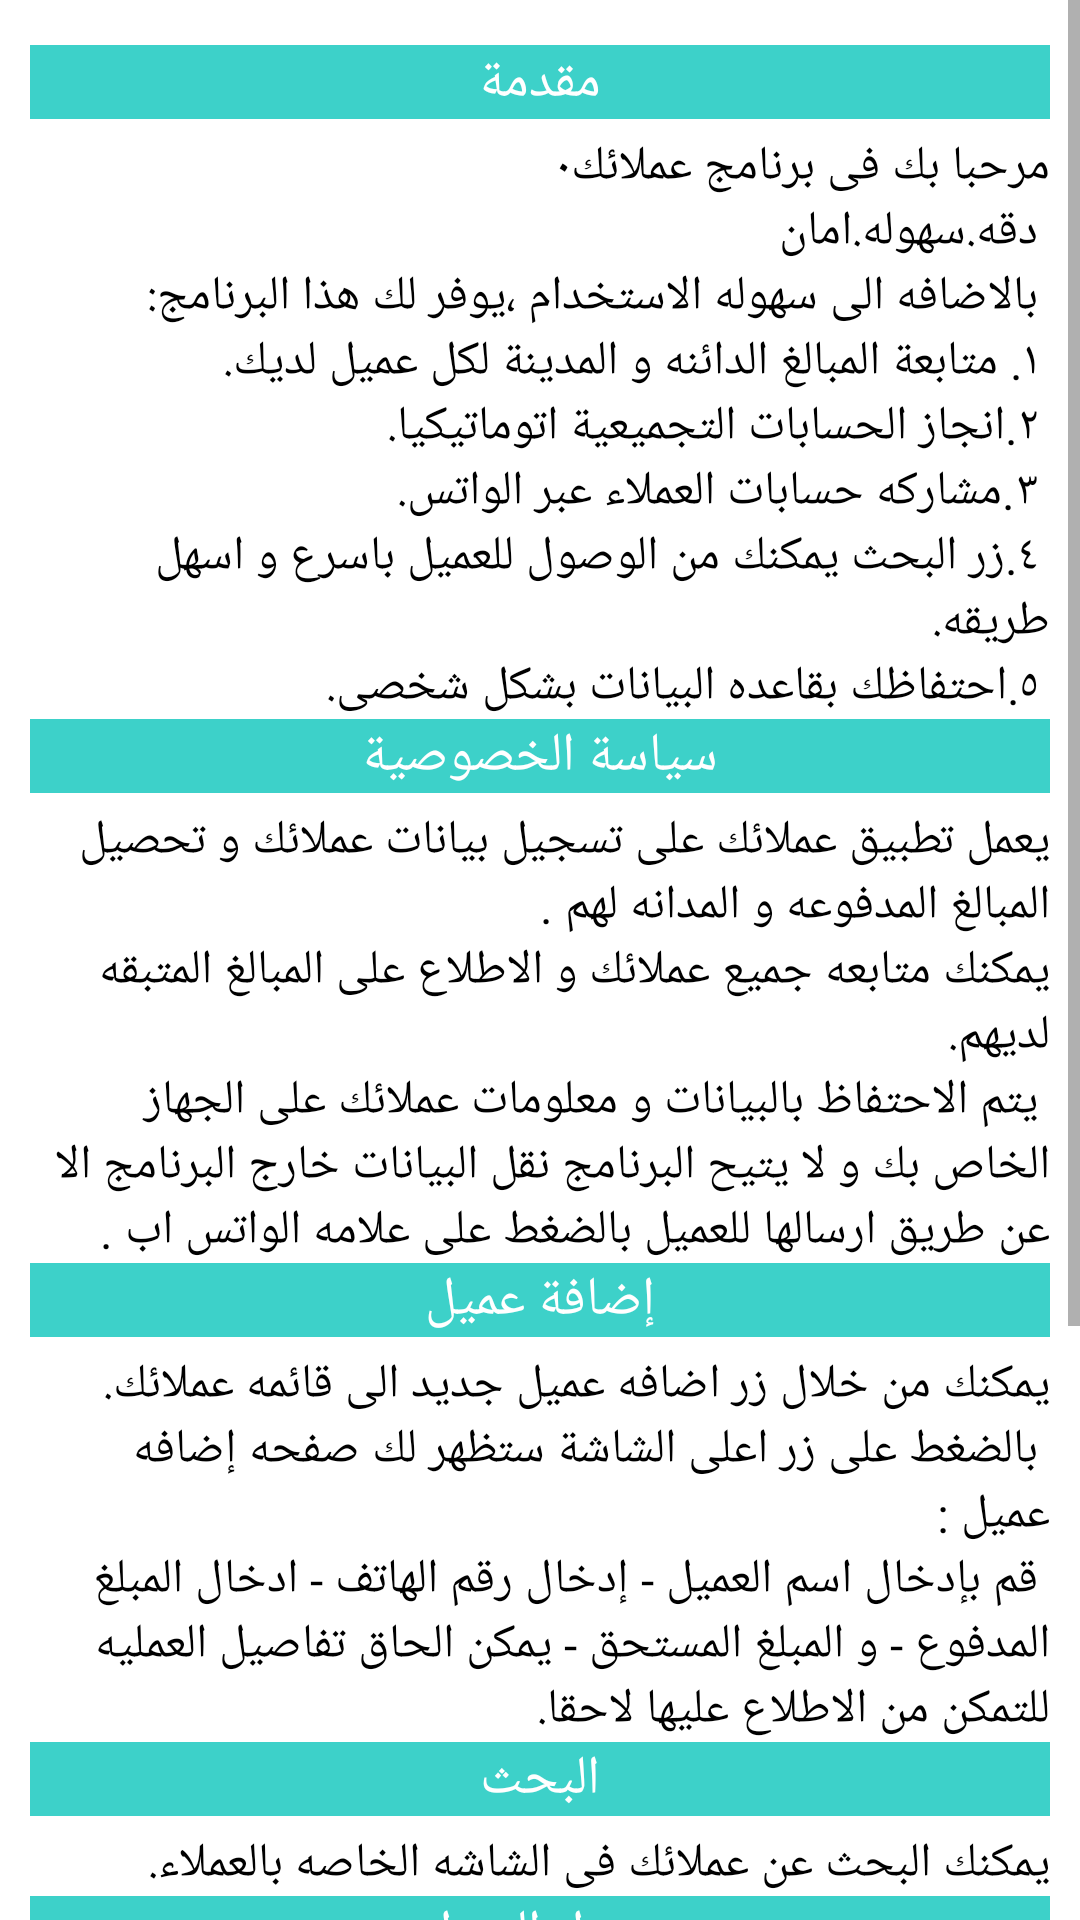

Android layout source for this screen:
<!-- AndroidManifest.xml: application theme AppTheme -->
<!-- res/layout/layout_phone.xml -->
<?xml version="1.0" encoding="utf-8"?>
<LinearLayout xmlns:android="http://schemas.android.com/apk/res/android"
    android:orientation="vertical"
    android:layout_width="330dp"
    android:layout_height="wrap_content"
    android:background="@color/white"
    android:layout_gravity="center_horizontal"

    >
    <ScrollView
        android:layout_width="wrap_content"
        android:layout_height="wrap_content">
        <RelativeLayout
            android:layout_width="wrap_content"
            android:layout_height="wrap_content"
            android:layout_marginLeft="10dp"
            android:layout_marginRight="10dp"
            >
            <LinearLayout
    android:layout_width="match_parent"
    android:layout_height="wrap_content"
    android:orientation="vertical"
    android:layout_marginTop="15dp"
    android:id="@+id/one"
    >
    <TextView
        android:id="@+id/start"
        android:layout_width="match_parent"
        android:layout_height="wrap_content"
        android:layout_gravity="center"
        android:text="@string/ask"
        android:textSize="@dimen/tabs"
        android:textColor="@color/white"
        android:background="@color/tabs"
        android:gravity="center_horizontal"
        android:onClick="tabStart"
        />

    <TextView
        android:layout_width="match_parent"
        android:layout_height="wrap_content"
        android:textSize="@dimen/text"
        android:textColor="@color/colorPrimary"
        android:layout_marginTop="5dp"
        android:text="@string/start"
        android:id="@+id/tab_start"
        />
</LinearLayout>

            <LinearLayout
                android:layout_width="match_parent"
                android:layout_height="match_parent"
                android:orientation="vertical"
                android:layout_below="@+id/one"
                android:id="@+id/two"
                >
                <TextView
                    android:id="@+id/Privacy"
                    android:layout_width="match_parent"
                    android:layout_height="wrap_content"
                    android:layout_gravity="center"
                    android:text="@string/Privacy"
                    android:textSize="@dimen/tabs"
                    android:textColor="@color/white"
                    android:background="@color/tabs"
                    android:gravity="center_horizontal"
                    android:onClick="tabPrivacy"
                    />

                <TextView
                    android:layout_width="wrap_content"
                    android:layout_height="wrap_content"
                    android:textSize="@dimen/text"
                    android:textColor="@color/colorPrimary"
                    android:layout_marginTop="5dp"
                    android:text="@string/alart"
                    android:id="@+id/tab_Privacy"

                        />
            </LinearLayout>



            <LinearLayout
                android:layout_width="match_parent"
                android:layout_height="match_parent"
                android:orientation="vertical"
                android:layout_below="@+id/two"
                android:id="@+id/three"
                >
                <TextView
                    android:id="@+id/add_client"
                    android:layout_width="match_parent"
                    android:layout_height="wrap_content"
                    android:layout_gravity="center"
                    android:text="@string/add_client"
                    android:textSize="@dimen/tabs"
                    android:textColor="@color/white"
                    android:background="@color/tabs"
                    android:gravity="center_horizontal"
                    android:onClick="tabAdd_client"
                    />

                <TextView
                    android:layout_width="wrap_content"
                    android:layout_height="wrap_content"
                    android:textSize="@dimen/text"
                    android:textColor="@color/colorPrimary"
                    android:layout_marginTop="5dp"
                    android:text="@string/client"
                    android:id="@+id/tab_add_client"

                    />
            </LinearLayout>

            <LinearLayout
                android:layout_width="match_parent"
                android:layout_height="match_parent"
                android:orientation="vertical"
                android:layout_below="@+id/three"
                android:id="@+id/four"
                >
                <TextView
                    android:id="@+id/search"
                    android:layout_width="match_parent"
                    android:layout_height="wrap_content"
                    android:layout_gravity="center"
                    android:text="@string/search"
                    android:textSize="@dimen/tabs"
                    android:textColor="@color/white"
                    android:background="@color/tabs"
                    android:gravity="center_horizontal"
                    android:onClick="tabSearch"
                    />

                <TextView
                    android:layout_width="match_parent"
                    android:layout_height="wrap_content"
                    android:textSize="@dimen/text"
                    android:textColor="@color/colorPrimary"
                    android:layout_marginTop="5dp"
                    android:text="@string/tab_search"
                    android:id="@+id/tab_search"

                    />
            </LinearLayout>

            <LinearLayout
                android:layout_width="match_parent"
                android:layout_height="match_parent"
                android:orientation="vertical"
                android:layout_below="@+id/four"
                android:id="@+id/five"
                >
                <TextView
                    android:id="@+id/record_client"
                    android:layout_width="match_parent"
                    android:layout_height="wrap_content"
                    android:layout_gravity="center"
                    android:text="@string/record_client"
                    android:textSize="@dimen/tabs"
                    android:textColor="@color/white"
                    android:background="@color/tabs"
                    android:gravity="center_horizontal"
                    android:onClick="tab_recordclient"
                    />

                <TextView
                    android:layout_width="match_parent"
                    android:layout_height="wrap_content"
                    android:textSize="@dimen/text"
                    android:textColor="@color/colorPrimary"
                    android:layout_marginTop="5dp"
                    android:text="@string/tab_record_client"
                    android:id="@+id/tab_record_client"
                    />
            </LinearLayout>

            <LinearLayout
                android:layout_width="match_parent"
                android:layout_height="match_parent"
                android:orientation="vertical"
                android:layout_below="@+id/five"
                android:id="@+id/six"
                >
                <TextView
                    android:id="@+id/contact_us"
                    android:layout_width="match_parent"
                    android:layout_height="wrap_content"
                    android:layout_gravity="center"
                    android:text="@string/contect_us"
                    android:textSize="@dimen/tabs"
                    android:textColor="@color/white"
                    android:background="@color/tabs"
                    android:gravity="center_horizontal"
                    android:onClick="tabContact_us"
                    />

                <TextView
                    android:layout_width="match_parent"
                    android:layout_height="wrap_content"
                    android:textSize="@dimen/text"
                    android:textColor="@color/colorPrimary"
                    android:layout_marginTop="5dp"
                    android:text="@string/tab_contect_us"
                    android:id="@+id/tab_contact_us"
                    />
            </LinearLayout>

        </RelativeLayout>
    </ScrollView>
</LinearLayout>
<!-- resources referenced by this layout -->
<resources>
  <color name="colorPrimary">#000000</color>
  <color name="tabs">#3DD1C9</color>
  <color name="white">#ffffff</color>
  <dimen name="tabs">18sp</dimen>
  <dimen name="text">16sp</dimen>
  <string name="Privacy">سياسة الخصوصية</string>
  <string name="add_client">إضافة عميل</string>
  <string name="alart">يعمل تطبيق عملائك على تسجيل بيانات عملائك و تحصيل المبالغ المدفوعه و المدانه لهم .
  \nيمكنك متابعه جميع عملائك و الاطلاع على المبالغ المتبقه لديهم.\n
  يتم الاحتفاظ بالبيانات و معلومات عملائك على الجهاز الخاص بك و لا يتيح البرنامج نقل البيانات خارج البرنامج الا عن طريق ارسالها للعميل بالضغط على علامه الواتس اب .</string>
  <string name="ask">مقدمة</string>
  <string name="client">يمكنك من خلال زر اضافه عميل جديد الى قائمه عملائك.\n
  بالضغط على زر اعلى الشاشة ستظهر لك صفحه إضافه عميل : \n
  قم بإدخال اسم العميل - إدخال رقم الهاتف - ادخال المبلغ المدفوع - و المبلغ المستحق - يمكن الحاق تفاصيل العمليه للتمكن من الاطلاع عليها لاحقا.
  </string>
  <string name="contect_us">التواصل و الدعم</string>
  <string name="record_client">سجل العميل</string>
  <string name="search">البحث</string>
  <string name="start">مرحبا بك فى برنامج عملائك٠\n
  دقه.سهوله.امان\n
  بالاضافه الى سهوله الاستخدام ،يوفر لك هذا البرنامج:\n
  ١. متابعة المبالغ الدائنه و المدينة لكل عميل لديك.\n
  ٢.انجاز الحسابات التجميعية اتوماتيكيا.\n
  ٣.مشاركه حسابات العملاء عبر الواتس.\n
  ٤.زر البحث يمكنك من الوصول للعميل باسرع و اسهل طريقه.\n
  ٥.احتفاظك بقاعده البيانات بشكل شخصى.</string>
  <string name="tab_contect_us"> - تليفون 0100105935.\n
      -البريد الالكترونى:\n
      ayaosamaahmed.1993@gmail.com \n
      نحن نتواجد ايضا على الواتس اب . نستمتع الى مقتراحاتكم.
      </string>
  <string name="tab_record_client">تظهر بروفيل كل عميل عند الضغط على زر السله.\n
          يمكنك الاطلاع على بيانات العميل و كل العمليات الماليه المدفوعه و المشتريات.\n
      يمكن التواصل عن طريق رقم الواتس اب للعميل بالضغط على زر الواتس اب.\n
          بالضغط على ايقون الفلوس يمكن دفع او تسجيل مبلغ شراء و تسجيل التفاصيل هذه العملية.
      </string>
  <string name="tab_search">يمكنك البحث عن عملائك فى الشاشه الخاصه بالعملاء.</string>
  <style name="AppTheme" parent="Theme.AppCompat.Light.NoActionBar">
          
          <item name="colorPrimary">@color/colorPrimary</item>
          <item name="colorPrimaryDark">@color/colorPrimaryDark</item>
          <item name="colorAccent">@color/colorAccent</item>
      </style>
  <color name="colorPrimaryDark">#0d5d69</color>
  <color name="colorAccent">#FF4081</color>
</resources>
